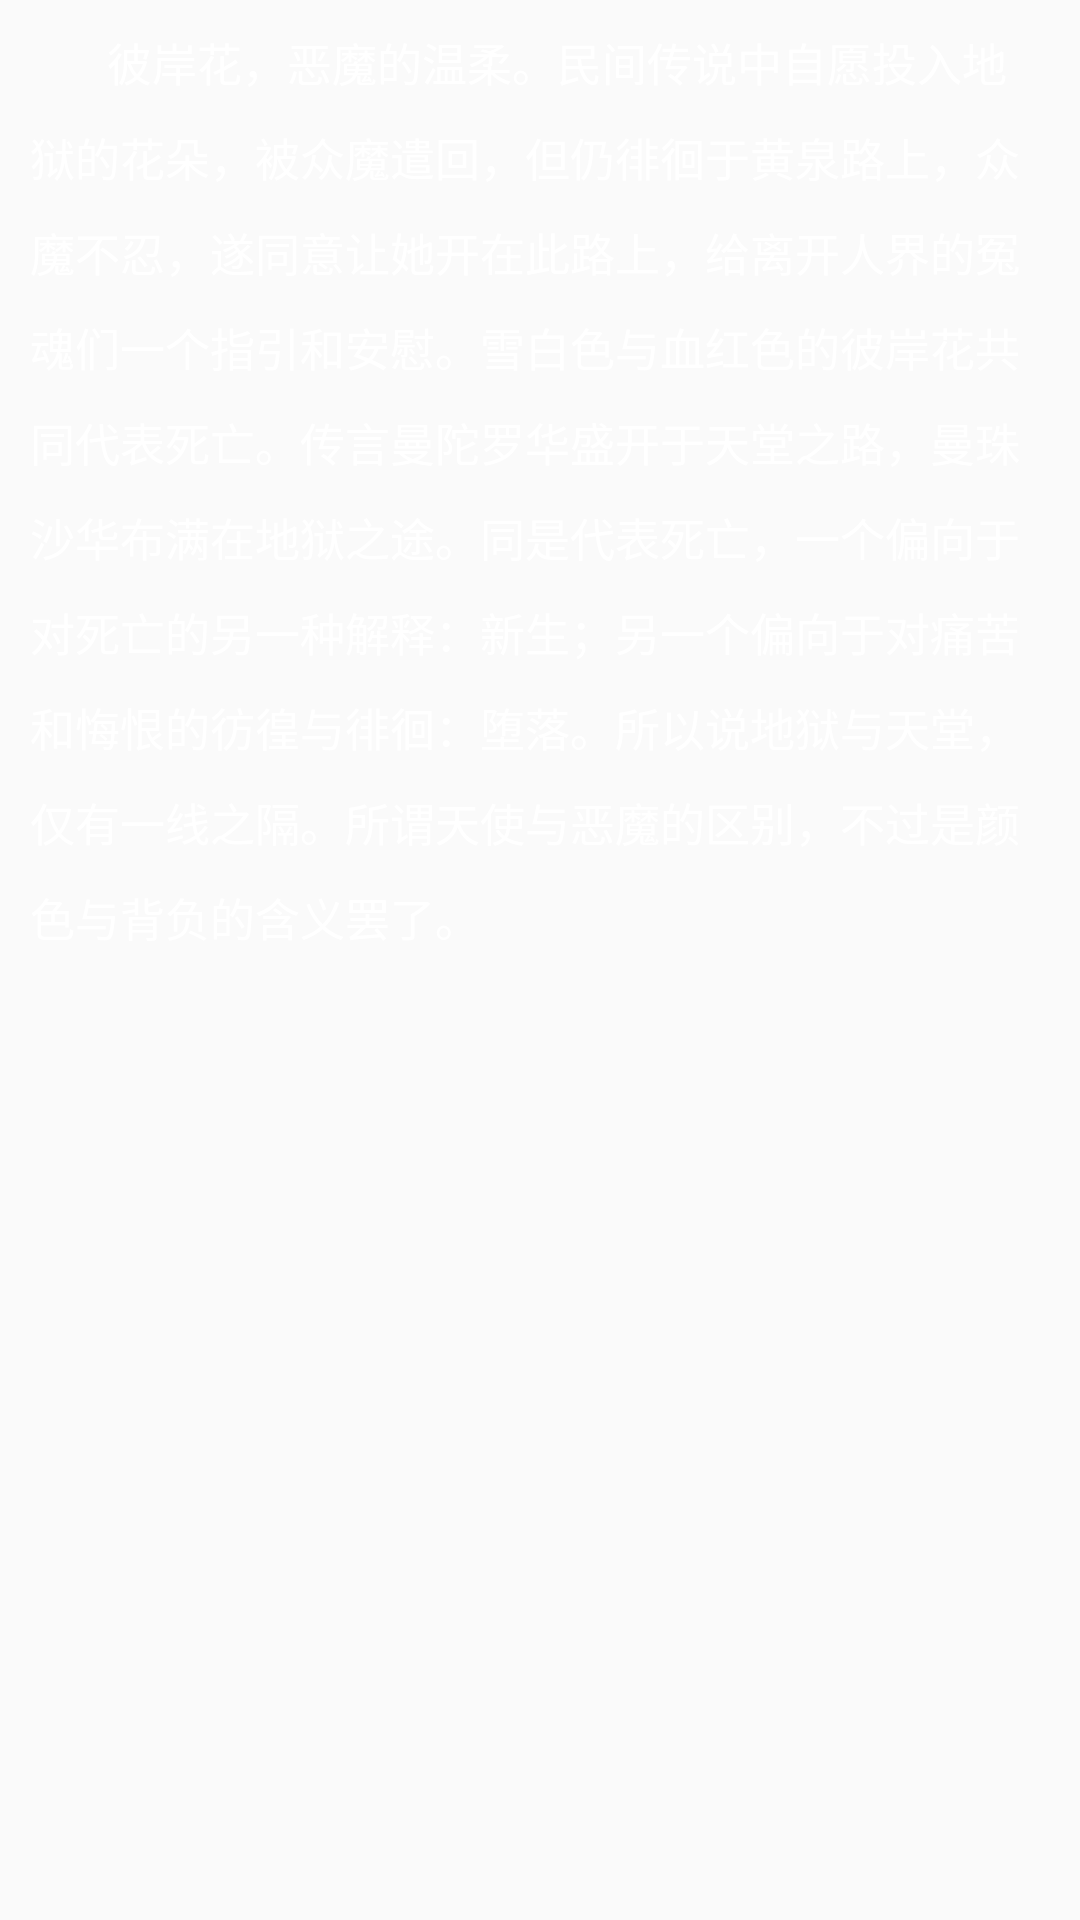

Write the Android layout XML for this screen, with the resource values it uses.
<!-- AndroidManifest.xml: application theme AppTheme -->
<!-- res/layout/layout_dialog_content.xml -->
<?xml version="1.0" encoding="utf-8"?>
<android.support.constraint.ConstraintLayout
    xmlns:android="http://schemas.android.com/apk/res/android" android:layout_width="match_parent"
    android:layout_height="wrap_content">
    <LinearLayout
        android:visibility="gone"
        android:padding="20dp"
        android:id="@+id/layout_content"
        android:layout_width="match_parent"
        android:layout_height="wrap_content"
        android:background="@android:color/transparent"
        android:orientation="vertical">

        <TextView
            android:textSize="15sp"
            android:textColor="@android:color/white"
            android:layout_width="match_parent"
            android:layout_height="50dp"
            android:text="Hello World!" />

        <TextView
            android:textSize="15sp"
            android:textColor="@android:color/white"
            android:layout_width="match_parent"
            android:layout_height="50dp"
            android:text="Hello World!" />

        <TextView
            android:textSize="15sp"
            android:textColor="@android:color/white"
            android:layout_width="match_parent"
            android:layout_height="50dp"
            android:text="Hello World!" />

        <TextView
            android:textSize="15sp"
            android:textColor="@android:color/white"
            android:layout_width="match_parent"
            android:layout_height="50dp"
            android:text="Hello World!" />

        <TextView
            android:textSize="15sp"
            android:textColor="@android:color/white"
            android:layout_width="match_parent"
            android:layout_height="50dp"
            android:text="Hello World!" />

        <TextView
            android:textSize="15sp"
            android:textColor="@android:color/white"
            android:layout_width="match_parent"
            android:layout_height="50dp"
            android:text="Hello World!" />

    </LinearLayout>
    <TextView
        android:textSize="15sp"
        android:textColor="@android:color/white"
        android:lineSpacingExtra="10dp"
        android:padding="10dp"
        android:text="       彼岸花，恶魔的温柔。民间传说中自愿投入地狱的花朵，被众魔遣回，但仍徘徊于黄泉路上，众魔不忍，遂同意让她开在此路上，给离开人界的冤魂们一个指引和安慰。雪白色与血红色的彼岸花共同代表死亡。传言曼陀罗华盛开于天堂之路，曼珠沙华布满在地狱之途。同是代表死亡，一个偏向于对死亡的另一种解释：新生；另一个偏向于对痛苦和悔恨的彷徨与徘徊：堕落。所以说地狱与天堂，仅有一线之隔。所谓天使与恶魔的区别，不过是颜色与背负的含义罢了。"
        android:layout_width="match_parent"
        android:layout_height="match_parent" />
</android.support.constraint.ConstraintLayout>
<!-- resources referenced by this layout -->
<resources>
  <style name="AppTheme" parent="Theme.AppCompat.Light.DarkActionBar">
          
          <item name="colorPrimary">@color/colorPrimary</item>
          <item name="colorPrimaryDark">@color/colorPrimaryDark</item>
          <item name="colorAccent">@color/colorAccent</item>
      </style>
  <color name="colorPrimary">#3F51B5</color>
  <color name="colorPrimaryDark">#303F9F</color>
  <color name="colorAccent">#FF4081</color>
</resources>
